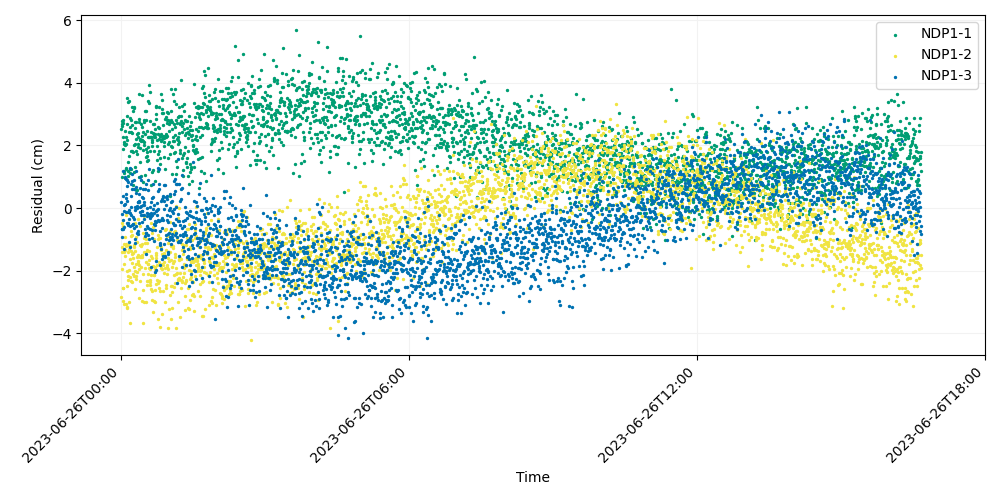

The file beside this chart, header and first rows:
time, iso_string, NDP1-1, NDP1-2, NDP1-3
741009607, 2023-06-26T00:00:07.000, 2.528, -2.847, 0.1865
741009627, 2023-06-26T00:00:27.000, 2.699, -1.4, -0.6658
741009647, 2023-06-26T00:00:47.000, 2.769, -1.253, -0.6559
741009667, 2023-06-26T00:01:07.000, 0.9907, -0.467, -0.9349
741009687, 2023-06-26T00:01:27.000, 2.631, -1.951, -0.1825
741009707, 2023-06-26T00:01:47.000, 2.802, -2.962, -0.3903
741009727, 2023-06-26T00:02:07.000, 1.883, -0.5829, 1.198
741009747, 2023-06-26T00:02:27.000, 2.275, -2.55, -0.6672
741009767, 2023-06-26T00:02:47.000, 2.706, -2.556, 0.3697
741009787, 2023-06-26T00:03:07.000, 2.049, -3.085, -0.6211
741009807, 2023-06-26T00:03:27.000, 1.122, -1.791, -1.297
741009827, 2023-06-26T00:03:47.000, 2.115, -1.405, 0.08702
741009847, 2023-06-26T00:04:07.000, 1.192, -1.165, -0.08575
741009867, 2023-06-26T00:04:27.000, 2.036, -0.9164, 0.9727
741009887, 2023-06-26T00:04:47.000, 2.456, -1.539, 0.1157
741009907, 2023-06-26T00:05:07.000, 2.013, -1.34, 0.9833
741009927, 2023-06-26T00:05:27.000, 1.237, -1.142, -0.1205
741009947, 2023-06-26T00:05:47.000, 2.063, -3.08, 0.4384
741009967, 2023-06-26T00:06:07.000, 1.283, -0.2379, 0.3043
741009987, 2023-06-26T00:06:27.000, 2.262, -1.206, 0.9167
741010007, 2023-06-26T00:06:47.000, 3.505, -3.207, 0.9053
741010027, 2023-06-26T00:07:07.000, 2.681, -2.506, 0.2378
741010047, 2023-06-26T00:07:27.000, 2.937, -2.007, 0.7112
741010067, 2023-06-26T00:07:47.000, 2.185, -3.161, -0.486
741010087, 2023-06-26T00:08:07.000, 1.027, -2.299, 0.8269
741010107, 2023-06-26T00:08:27.000, 1.475, -2.165, -0.544
741010127, 2023-06-26T00:08:47.000, 3.379, -1.185, -0.4736
741010147, 2023-06-26T00:09:07.000, 1.199, -1.407, -0.1236
741010167, 2023-06-26T00:09:27.000, 2.426, -1.97, -0.07902
741010187, 2023-06-26T00:09:47.000, 1.667, -2.998, -1.083
741010207, 2023-06-26T00:10:07.000, 3.418, -1.31, -0.3643
741010227, 2023-06-26T00:10:27.000, 2.874, -1.626, 1.271
741010247, 2023-06-26T00:10:47.000, 1.247, -3.67, -1.239
741010267, 2023-06-26T00:11:07.000, 2.589, -2.198, -0.5634
741010287, 2023-06-26T00:11:27.000, 1.108, -1.223, -0.1515
741010307, 2023-06-26T00:11:47.000, 1.837, -2.332, 0.783
741010327, 2023-06-26T00:12:07.000, 1.257, -0.7449, 0.04776
741010347, 2023-06-26T00:12:27.000, 2.432, -1.386, 0.3795
741010367, 2023-06-26T00:12:47.000, 2.823, -0.9044, -0.2084
741010387, 2023-06-26T00:13:07.000, 2.646, -2.352, 0.8708
741010407, 2023-06-26T00:13:27.000, 1.835, -1.464, 1.084
741010427, 2023-06-26T00:13:47.000, 2.404, -0.8676, -0.5387
741010447, 2023-06-26T00:14:07.000, 3.232, -1.756, 0.6112
741010467, 2023-06-26T00:14:27.000, 0.7245, -2.104, -0.285
741010487, 2023-06-26T00:14:47.000, 1.784, -1.423, -0.5234
741010507, 2023-06-26T00:15:07.000, 3.094, -1.604, -0.5021
741010527, 2023-06-26T00:15:27.000, 1.149, -1.26, 0.906
741010547, 2023-06-26T00:15:47.000, 2.005, -1.872, -0.6492
741010567, 2023-06-26T00:16:07.000, 3.206, -2.185, 0.6077
741010587, 2023-06-26T00:16:27.000, 3.232, -1.185, -0.3505
741010607, 2023-06-26T00:16:47.000, 2.549, -2.587, 0.02257
741010627, 2023-06-26T00:17:07.000, 2.058, -0.4868, -1.121
741010647, 2023-06-26T00:17:27.000, 1.297, -2.021, -0.07394
741010667, 2023-06-26T00:17:47.000, 2.744, -1.366, -0.9781
741010687, 2023-06-26T00:18:07.000, 1.829, -2.281, 1.194
741010707, 2023-06-26T00:18:27.000, 2.758, -1.782, 0.4777
741010727, 2023-06-26T00:18:47.000, 2.203, -2.186, 0.659
741010747, 2023-06-26T00:19:07.000, 0.5791, -0.918, -0.582
741010767, 2023-06-26T00:19:27.000, 2.351, -1.555, -0.7936
741010787, 2023-06-26T00:19:47.000, 0.5713, -1.075, 0.06397
... 2,940 more rows
